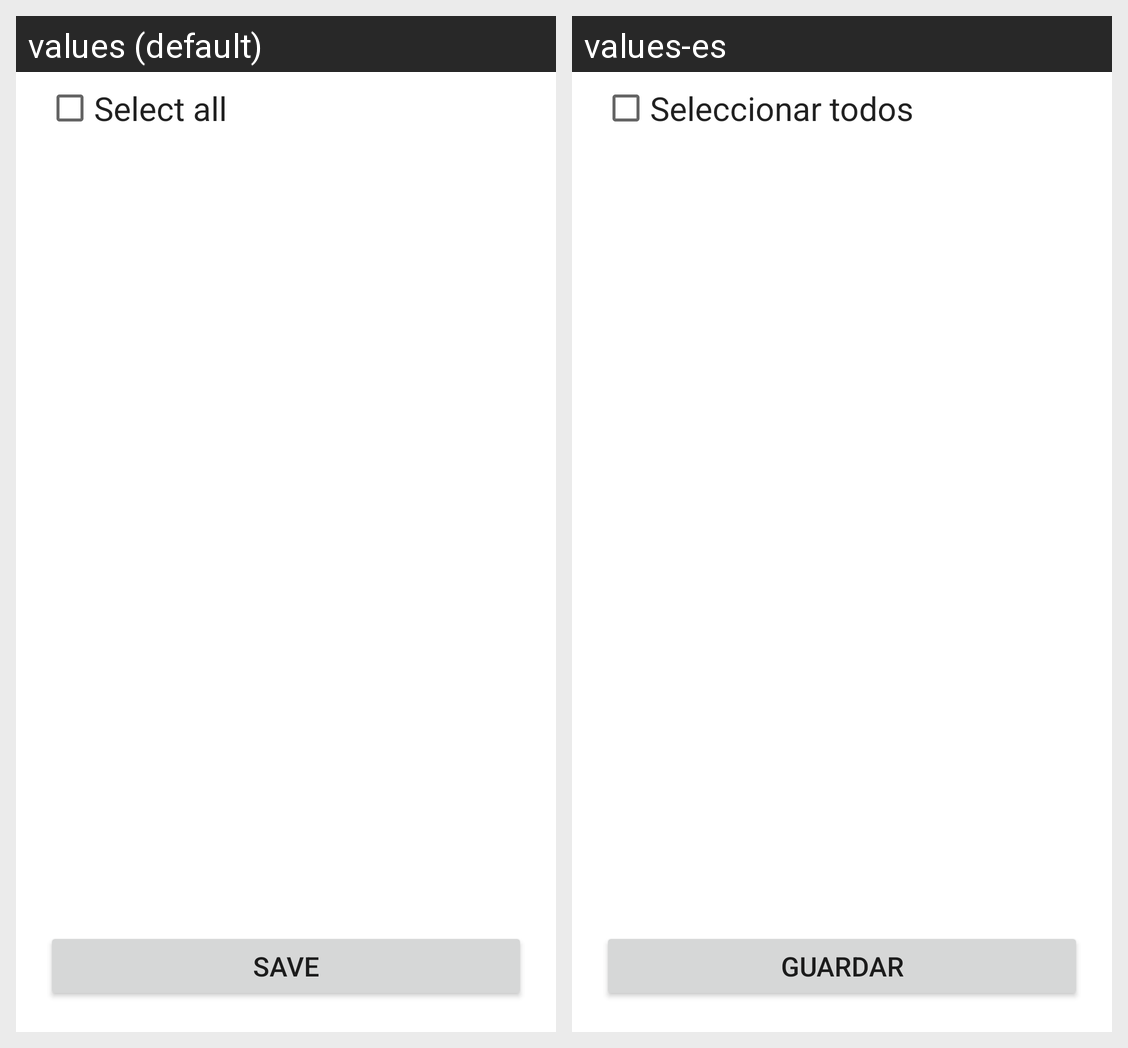

For this localized Android screen grid, give each drawn string resource with its value in every locale shown.
Android screen res/layout/edituserproject.xml rendered under 2 locales, left to right: values (default), values-es. Device: Nexus 5 (rendered at 1080×1920; each locale shown at half size, 540×960, under a caption strip naming it); theme Theme.MaterialComponents.DayNight.NoActionBar.
Strings drawn on this screen, with the default value and each locale's value (text and hints the layout hard-codes, and strings that could not be matched under every locale, appear in the picture but are not listed):

editUserProjectSelectAll
  values: Select all
  values-es: Seleccionar todos

Save
  values: Save
  values-es: Guardar
